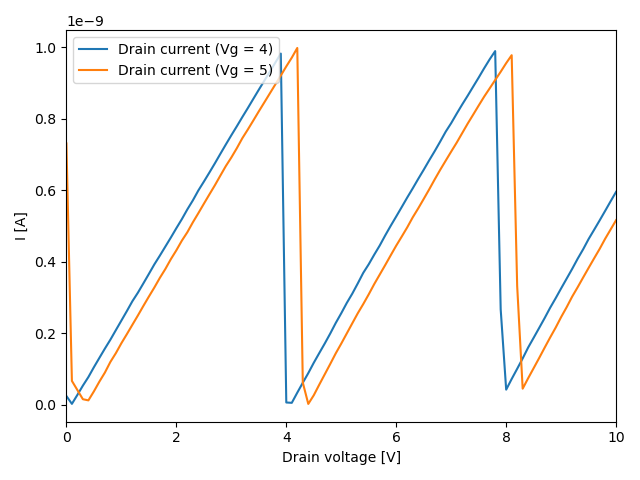

The data file committed next to this chart (first rows):
# sweep_type: output
# time: 1675954872.2891295
# time_str: 09/02/2023 10:01
# t_int: 1.6666666666666667e-05
# delay: 0.0001
# pulsed: False
# Drain voltage [V], Source current (Vg = 4) [A], Drain current (Vg = 4) [A], Gate current (Vg = 4) [A], Source current (Vg = 5) [A], Drain current (Vg = 5) [A], Gate current (Vg = 5) [A]
0.000000000000000000e+00, 4.313742000000000260e-10, -2.433980000000000096e-11, 4.557140000000000044e-10, -8.644399999999999638e-11, -7.304739999999999944e-10, 6.440299999999999980e-10
1.000000000000000056e-01, 4.509760099999999873e-10, 2.447010000000000092e-12, 4.485289999999999925e-10, 5.516708999999999959e-10, -6.662610000000000425e-11, 6.182970000000000001e-10
2.000000000000000111e-01, 4.730714999999999623e-10, 2.754950000000000009e-11, 4.455219999999999945e-10, 5.077675000000000253e-10, -4.101849999999999773e-11, 5.487859999999999907e-10
3.000000000000000444e-01, 5.000182999999999710e-10, 5.349430000000000158e-11, 4.465240000000000082e-10, 5.300330999999999323e-10, -1.541090000000000091e-11, 5.454439999999999623e-10
4.000000000000000222e-01, 5.222705999999999811e-10, 7.741760000000000002e-11, 4.448529999999999940e-10, 5.586655000000000081e-10, 1.221849999999999928e-11, 5.464469999999999846e-10
5.000000000000000000e-01, 5.488970000000000123e-10, 1.048789999999999953e-10, 4.440180000000000170e-10, 5.819300000000000781e-10, 3.732100000000000223e-11, 5.446090000000000371e-10
6.000000000000000888e-01, 5.735059999999999839e-10, 1.309919999999999960e-10, 4.425139999999999879e-10, 6.092225999999999927e-10, 6.461359999999999440e-11, 5.446090000000000371e-10
7.000000000000000666e-01, 6.006199999999999380e-10, 1.569370000000000031e-10, 4.436829999999999867e-10, 6.343265999999999713e-10, 8.988459999999999688e-11, 5.444419999999999486e-10
8.000000000000000444e-01, 6.258889999999999880e-10, 1.818709999999999968e-10, 4.440180000000000170e-10, 6.651479999999999038e-10, 1.197039999999999932e-10, 5.454439999999999623e-10
9.000000000000000222e-01, 6.521739999999999649e-10, 2.086579999999999892e-10, 4.435160000000000016e-10, 6.885759999999999805e-10, 1.443019999999999997e-10, 5.442739999999999550e-10
1.000000000000000000e+00, 6.776240000000000166e-10, 2.352770000000000138e-10, 4.423470000000000029e-10, 7.158710000000000398e-10, 1.719310000000000032e-10, 5.439399999999999849e-10
1.100000000000000089e+00, 7.055790000000000509e-10, 2.618960000000000125e-10, 4.436829999999999867e-10, 7.406430000000000655e-10, 1.973709999999999950e-10, 5.432720000000000447e-10
1.200000000000000178e+00, 7.323720000000000431e-10, 2.893569999999999966e-10, 4.430149999999999948e-10, 7.667560000000000145e-10, 2.234839999999999957e-10, 5.432720000000000447e-10
1.300000000000000044e+00, 7.559599999999999413e-10, 3.131119999999999833e-10, 4.428480000000000097e-10, 7.923669999999998964e-10, 2.494289999999999769e-10, 5.429379999999999712e-10
1.400000000000000133e+00, 7.814049999999999502e-10, 3.392249999999999840e-10, 4.421800000000000178e-10, 8.198219999999999841e-10, 2.762160000000000210e-10, 5.436060000000000148e-10
1.500000000000000000e+00, 8.068519999999999761e-10, 3.656749999999999806e-10, 4.411769999999999955e-10, 8.467719999999999789e-10, 3.023299999999999786e-10, 5.444419999999999486e-10
1.600000000000000089e+00, 8.348099999999999327e-10, 3.924629999999999816e-10, 4.423470000000000029e-10, 8.712080000000000173e-10, 3.277689999999999876e-10, 5.434390000000000297e-10
1.700000000000000178e+00, 8.572330000000000734e-10, 4.168910000000000031e-10, 4.403420000000000186e-10, 8.981639999999999602e-10, 3.547249999999999822e-10, 5.434390000000000297e-10
1.800000000000000044e+00, 8.841749999999999995e-10, 4.421620000000000185e-10, 4.420129999999999811e-10, 9.210909999999999784e-10, 3.794899999999999996e-10, 5.416009999999999788e-10
1.900000000000000133e+00, 9.091110000000000880e-10, 4.674330000000000339e-10, 4.416780000000000024e-10, 9.505569999999999467e-10, 4.069509999999999836e-10, 5.436060000000000148e-10
2.000000000000000000e+00, 9.365619999999999346e-10, 4.935469999999999915e-10, 4.430149999999999948e-10, 9.746550000000000841e-10, 4.317170000000000096e-10, 5.429379999999999712e-10
2.100000000000000089e+00, 9.618329999999998983e-10, 5.188179999999999552e-10, 4.430149999999999948e-10, 1.000774999999999990e-09, 4.586730000000000042e-10, 5.421020000000000373e-10
2.200000000000000178e+00, 9.879559999999999331e-10, 5.461099999999999888e-10, 4.418459999999999960e-10, 1.024695000000000048e-09, 4.822590000000000404e-10, 5.424360000000000074e-10
2.300000000000000266e+00, 1.012724000000000028e-09, 5.712129999999999588e-10, 4.415110000000000173e-10, 1.054330999999999924e-09, 5.098889999999999750e-10, 5.444419999999999486e-10
2.400000000000000355e+00, 1.041859000000000052e-09, 5.990109999999999904e-10, 4.428480000000000097e-10, 1.080273000000000163e-09, 5.354970000000000379e-10, 5.447760000000000221e-10
2.500000000000000000e+00, 1.066789999999999994e-09, 6.236079999999999625e-10, 4.431819999999999798e-10, 1.106219999999999929e-09, 5.617779999999999806e-10, 5.444419999999999486e-10
2.600000000000000089e+00, 1.092228000000000046e-09, 6.488790000000000296e-10, 4.433490000000000166e-10, 1.131496000000000039e-09, 5.877230000000000393e-10, 5.437729999999999998e-10
2.700000000000000178e+00, 1.118338999999999978e-09, 6.746559999999999913e-10, 4.436829999999999867e-10, 1.160111999999999850e-09, 6.133309999999999989e-10, 5.467809999999999547e-10
2.800000000000000266e+00, 1.146627999999999982e-09, 7.012740000000000332e-10, 4.453540000000000009e-10, 1.187904000000000037e-09, 6.404550000000000388e-10, 5.474489999999999983e-10
2.900000000000000355e+00, 1.173244999999999912e-09, 7.275559999999999844e-10, 4.456889999999999795e-10, 1.214525000000000001e-09, 6.672429999999999881e-10, 5.472820000000000132e-10
3.000000000000000000e+00, 1.199523000000000139e-09, 7.533330000000000496e-10, 4.461899999999999864e-10, 1.239784999999999974e-09, 6.911659999999999684e-10, 5.486190000000000056e-10
3.100000000000000089e+00, 1.224958999999999968e-09, 7.784350000000000111e-10, 4.465240000000000082e-10, 1.265729999999999929e-09, 7.171110000000000272e-10, 5.486190000000000056e-10
3.200000000000000178e+00, 1.250235000000000078e-09, 8.042119999999999728e-10, 4.460230000000000013e-10, 1.292692999999999932e-09, 7.450769999999999490e-10, 5.476159999999999833e-10
3.300000000000000266e+00, 1.276841000000000016e-09, 8.293140000000000377e-10, 4.475269999999999788e-10, 1.318124000000000028e-09, 7.693380000000000372e-10, 5.487859999999999907e-10
3.400000000000000355e+00, 1.301446999999999962e-09, 8.550899999999999909e-10, 4.463570000000000231e-10, 1.344230999999999925e-09, 7.946090000000000009e-10, 5.496220000000000279e-10
3.500000000000000000e+00, 1.329729000000000010e-09, 8.806979999999999504e-10, 4.490310000000000079e-10, 1.370841000000000105e-09, 8.202169999999999605e-10, 5.506240000000000416e-10
3.600000000000000089e+00, 1.352993999999999929e-09, 9.058010000000000239e-10, 4.471930000000000087e-10, 1.395942000000000058e-09, 8.451510000000000317e-10, 5.507910000000000267e-10
3.700000000000000178e+00, 1.380769999999999979e-09, 9.309039999999999940e-10, 4.498659999999999849e-10, 1.419874999999999918e-09, 8.702529999999999932e-10, 5.496220000000000279e-10
3.800000000000000266e+00, 1.406042000000000055e-09, 9.563429999999999513e-10, 4.496989999999999998e-10, 1.446481000000000063e-09, 8.953559999999999633e-10, 5.511249999999999968e-10
3.900000000000000355e+00, 1.432650999999999916e-09, 9.817819999999999087e-10, 4.508690000000000071e-10, 1.473085999999999890e-09, 9.202900000000000346e-10, 5.527959999999999593e-10
4.000000000000000000e+00, 4.429156700000000019e-10, -6.282329999999999950e-12, 4.491979999999999930e-10, 1.496521999999999932e-09, 9.458979999999999941e-10, 5.506240000000000416e-10
4.100000000000000533e+00, 4.481590100000000166e-10, 5.311009999999999601e-12, 4.428480000000000097e-10, 1.522621000000000175e-09, 9.703260000000000674e-10, 5.522950000000000041e-10
4.200000000000000178e+00, 4.679420000000000577e-10, 3.378299999999999852e-11, 4.341590000000000204e-10, 1.551582999999999852e-09, 9.974499999999999005e-10, 5.541329999999999516e-10
4.299999999999999822e+00, 4.945695999999999544e-10, 6.141259999999999946e-11, 4.331570000000000067e-10, 6.181230999999999869e-10, 6.215209999999999727e-11, 5.559710000000000026e-10
4.400000000000000355e+00, 5.216924000000000254e-10, 8.836839999999999492e-11, 4.333239999999999917e-10, 5.386629000000000755e-10, -2.270100000000000192e-12, 5.409330000000000386e-10
4.500000000000000000e+00, 5.513379999999999628e-10, 1.173460000000000051e-10, 4.339919999999999836e-10, 5.627925999999999783e-10, 2.653859999999999922e-11, 5.362540000000000178e-10
4.600000000000000533e+00, 5.789629999999999579e-10, 1.444699999999999933e-10, 4.344929999999999905e-10, 5.906059999999999559e-10, 5.619000000000000190e-11, 5.344159999999999669e-10
4.700000000000000178e+00, 6.057500000000000020e-10, 1.712570000000000115e-10, 4.344929999999999905e-10, 6.217554000000000138e-10, 8.516739999999999998e-11, 5.365879999999999879e-10
4.800000000000000711e+00, 6.335499999999999474e-10, 1.992239999999999936e-10, 4.343260000000000054e-10, 6.512340000000000695e-10, 1.141449999999999972e-10, 5.370890000000000465e-10
4.900000000000000355e+00, 6.626989999999999880e-10, 2.287070000000000044e-10, 4.339919999999999836e-10, 6.803840000000000154e-10, 1.437960000000000016e-10, 5.365879999999999879e-10
5.000000000000000000e+00, 6.916609999999999755e-10, 2.558309999999999926e-10, 4.358299999999999829e-10, 7.065059999999999382e-10, 1.709199999999999898e-10, 5.355859999999999742e-10
5.100000000000000533e+00, 7.201340000000000074e-10, 2.844710000000000095e-10, 4.356629999999999978e-10, 7.364800000000000252e-10, 1.992239999999999936e-10, 5.372560000000000315e-10
5.200000000000000178e+00, 7.460790000000000661e-10, 3.104160000000000166e-10, 4.356629999999999978e-10, 7.632799999999999740e-10, 2.275269999999999888e-10, 5.357529999999999593e-10
5.300000000000000711e+00, 7.768920000000000093e-10, 3.390569999999999904e-10, 4.378350000000000189e-10, 7.959259999999999251e-10, 2.556619999999999904e-10, 5.402639999999999864e-10
... 47 more rows
